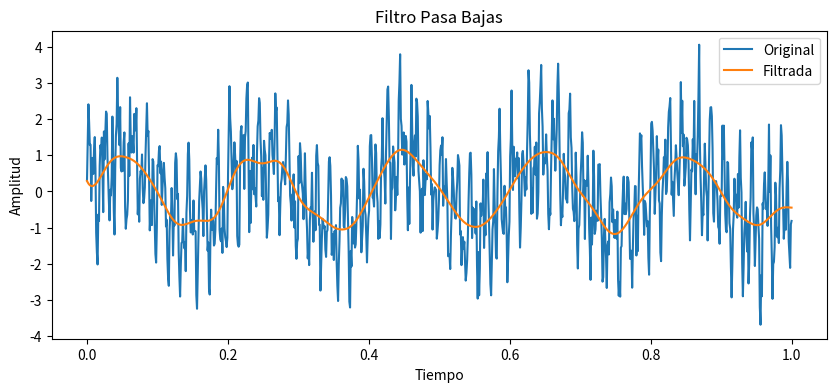
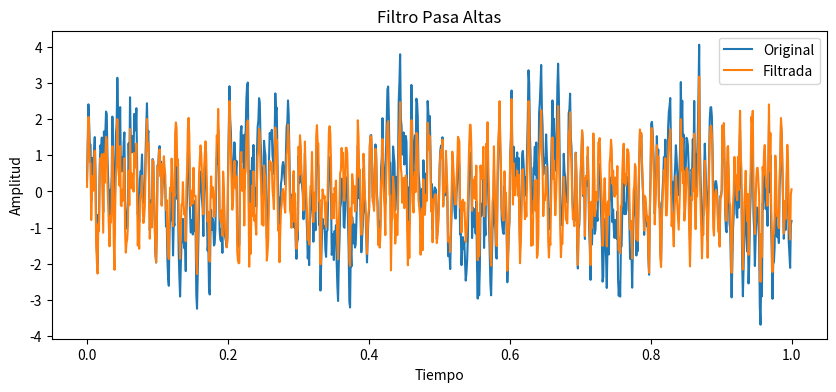
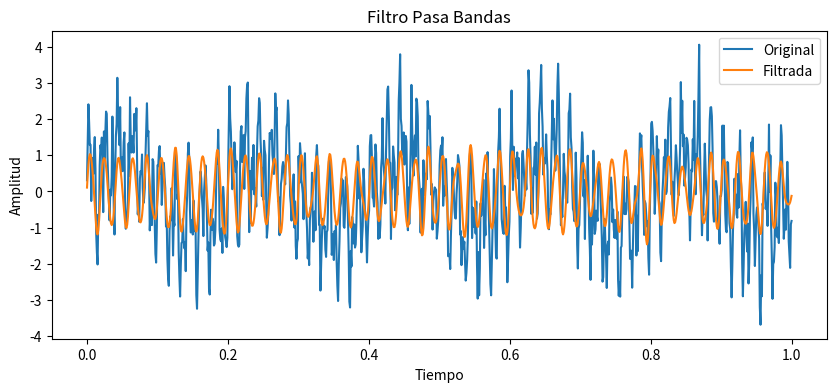

Generate these figures, in order, with matplotlib:

import numpy as np
import matplotlib.pyplot as plt
from scipy import signal

# -------------------------------
# 1. Definición del tiempo
# -------------------------------
fs = 1000  # frecuencia de muestreo
t = np.linspace(0, 1, fs)

# -------------------------------
# 2. Señal de prueba (mezcla + ruido)
# -------------------------------
# Señales de diferentes frecuencias
senal = (np.sin(2*np.pi*5*t) +
         np.sin(2*np.pi*50*t) +
         np.sin(2*np.pi*120*t))

# Ruido blanco
ruido = np.random.normal(0, 0.5, len(t))

senal_ruidosa = senal + ruido

# -------------------------------
# 3. Diseño de filtros
# -------------------------------

# Filtro pasa bajas (Butterworth)
b_low, a_low = signal.butter(4, 20, btype='low', fs=fs)

# Filtro pasa altas
b_high, a_high = signal.butter(4, 40, btype='high', fs=fs)

# Filtro pasa bandas
b_band, a_band = signal.butter(4, [40, 100], btype='band', fs=fs)

# -------------------------------
# 4. Aplicar filtros
# -------------------------------
senal_low = signal.filtfilt(b_low, a_low, senal_ruidosa)
senal_high = signal.filtfilt(b_high, a_high, senal_ruidosa)
senal_band = signal.filtfilt(b_band, a_band, senal_ruidosa)

# -------------------------------
# 5. Función para graficar
# -------------------------------
def graficar(original, filtrada, titulo):
    plt.figure(figsize=(10,4))
    plt.plot(t, original, label="Original")
    plt.plot(t, filtrada, label="Filtrada")
    plt.title(titulo)
    plt.xlabel("Tiempo")
    plt.ylabel("Amplitud")
    plt.legend()
    plt.show()

# -------------------------------
# 6. Graficar resultados
# -------------------------------
graficar(senal_ruidosa, senal_low, "Filtro Pasa Bajas")
graficar(senal_ruidosa, senal_high, "Filtro Pasa Altas")
graficar(senal_ruidosa, senal_band, "Filtro Pasa Bandas")
